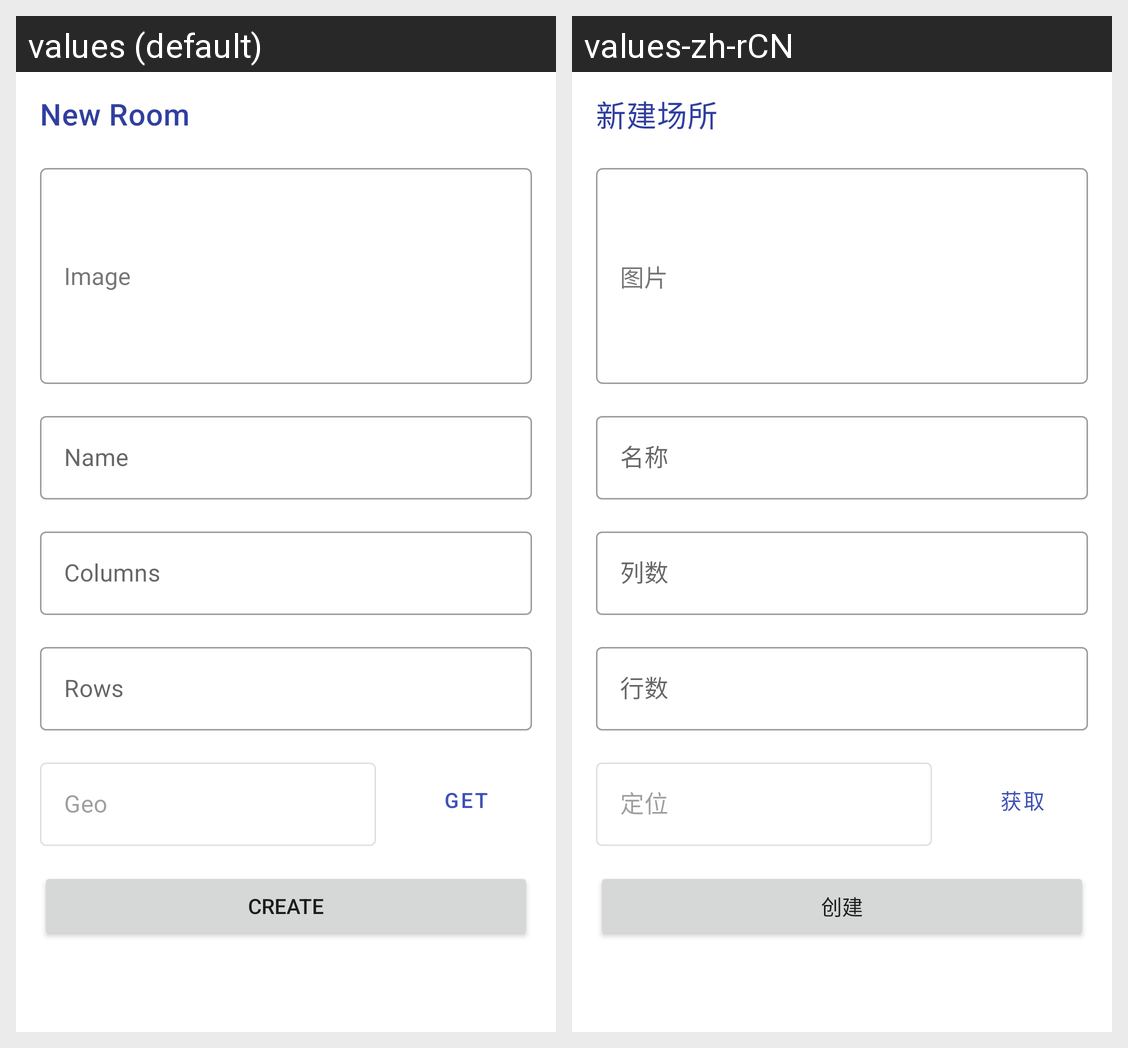

Locale-by-locale string values for the Android screen shown in this grid:
Android screen res/layout/fragment_manage_study_room_create.xml rendered under 2 locales, left to right: values (default), values-zh-rCN. Device: Nexus 5 (rendered at 1080×1920; each locale shown at half size, 540×960, under a caption strip naming it); theme Theme.CampusBooking.NoActionBar.
Strings drawn on this screen, with the default value and each locale's value (text and hints the layout hard-codes, and strings that could not be matched under every locale, appear in the picture but are not listed):

new_room
  values: New Room
  values-zh-rCN: 新建场所

image
  values: Image
  values-zh-rCN: 图片

name
  values: Name
  values-zh-rCN: 名称

columns
  values: Columns
  values-zh-rCN: 列数

rows
  values: Rows
  values-zh-rCN: 行数

geo
  values: Geo
  values-zh-rCN: 定位

get
  values: Get
  values-zh-rCN: 获取

create
  values: Create
  values-zh-rCN: 创建
